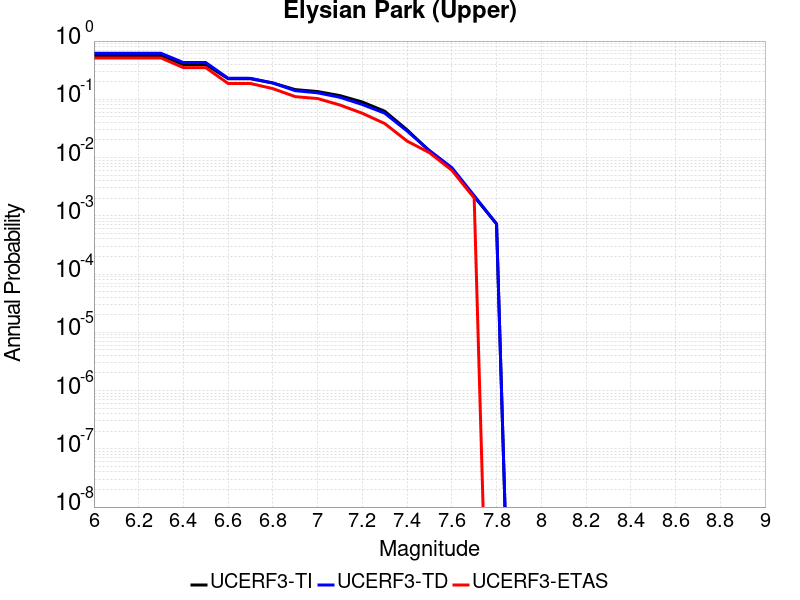

Values plotted in this chart, from the file beside it:
Magnitude, UCERF3-TI Prob, UCERF3-TD Prob, UCERF3-ETAS Prob
6.0, 0.5647, 0.6167, 0.5131
6.1, 0.5647, 0.6167, 0.5131
6.2, 0.5647, 0.6167, 0.5131
6.3, 0.5647, 0.6167, 0.5131
6.4, 0.3952, 0.4276, 0.3495
6.5, 0.3952, 0.4276, 0.3495
6.6, 0.2259, 0.2296, 0.1869
6.7, 0.2256, 0.2293, 0.1869
6.8, 0.1905, 0.1905, 0.1525
6.9, 0.1467, 0.1407, 0.1111
7.0, 0.1359, 0.1293, 0.103
7.1, 0.1156, 0.1082, 0.0798
7.2, 0.0898, 0.08143, 0.05758
7.3, 0.06244, 0.05781, 0.03838
7.4, 0.02991, 0.02859, 0.01919
7.5, 0.01295, 0.01321, 0.01212
7.6, 0.006415, 0.006727, 0.006061
7.7, 0.002145, 0.002216, 0.00202
7.8, 7.2552223E-4, 7.2798925E-4, 0.0
